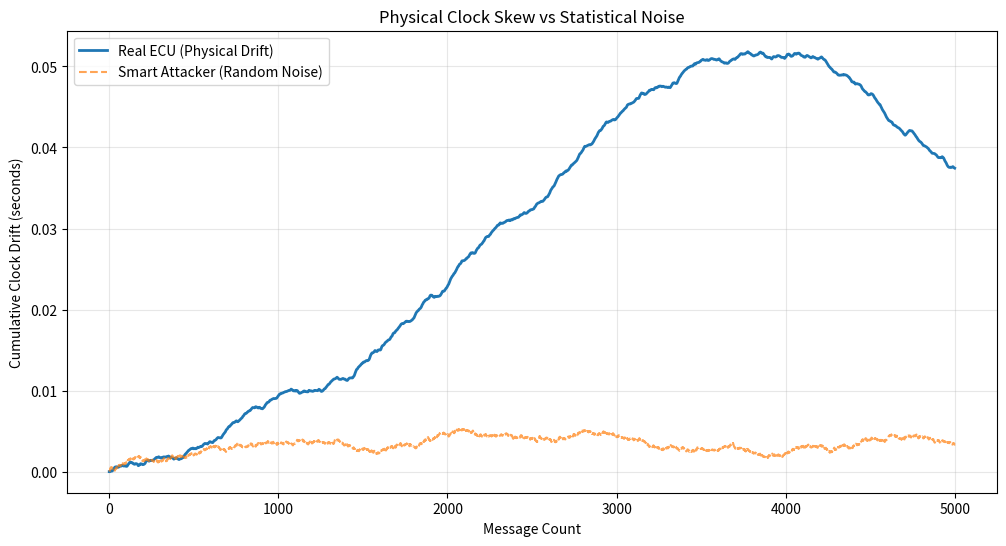

This chart was generated by the following Python code:
import numpy as np
import pandas as pd
import matplotlib
matplotlib.use("Agg")  # Force non-GUI backend
import matplotlib.pyplot as plt

# =========================
# CONFIGURATION
# =========================
NUM_SAMPLES = 5000
BASE_INTERVAL = 0.010  # 10ms (100Hz)

# =========================
# 1. ATTACKER (Perfect Machine)
# Zero entropy, zero drift
# =========================
def generate_attacker():
    return np.full(NUM_SAMPLES, BASE_INTERVAL)

# =========================
# 2. SMART ATTACKER (Gaussian Noise)
# Random but memoryless
# =========================
def generate_smart_attacker():
    noise = np.random.normal(0, 0.00005, NUM_SAMPLES)
    return BASE_INTERVAL + noise

# =========================
# 3. REAL ECU (Physical Clock)
# Thermal drift + O-U jitter
# =========================
def generate_real_ecu():
    intervals = []

    # Thermal drift (slow, correlated)
    thermal_drift = np.sin(np.linspace(0, 4, NUM_SAMPLES)) * 0.00002

    # Ornstein-Uhlenbeck parameters
    current_jitter = 0.0
    theta = 0.15
    sigma = 0.00001

    for i in range(NUM_SAMPLES):
        current_jitter += -theta * current_jitter + sigma * np.random.normal()
        intervals.append(BASE_INTERVAL + current_jitter + thermal_drift[i])

    return np.array(intervals)

# =========================
# EXECUTION
# =========================
df = pd.DataFrame({
    "Attacker_Static": generate_attacker(),
    "Attacker_Smart": generate_smart_attacker(),
    "Real_ECU": generate_real_ecu()
})

# Save raw data
df.to_csv("sentinel_physics_data.csv", index=False)

# =========================
# ANALYSIS: CUMULATIVE CLOCK SKEW
# =========================
skew_real = np.cumsum(df["Real_ECU"] - BASE_INTERVAL)
skew_smart = np.cumsum(df["Attacker_Smart"] - BASE_INTERVAL)

# =========================
# VISUALIZATION
# =========================
plt.figure(figsize=(12, 6))

plt.plot(
    skew_real,
    label="Real ECU (Physical Drift)",
    linewidth=2
)

plt.plot(
    skew_smart,
    label="Smart Attacker (Random Noise)",
    linestyle="--",
    alpha=0.7
)

plt.title("Physical Clock Skew vs Statistical Noise")
plt.xlabel("Message Count")
plt.ylabel("Cumulative Clock Drift (seconds)")
plt.legend()
plt.grid(True, alpha=0.3)

# Save figure instead of showing
plt.savefig("sentinel_gap.png", dpi=150, bbox_inches="tight")
plt.close()

print("[OK] Data saved  -> sentinel_physics_data.csv")
print("[OK] Figure saved -> sentinel_gap.png")
print("[RESULT] Physics drifts. Math cancels. Detection gap exposed.")
